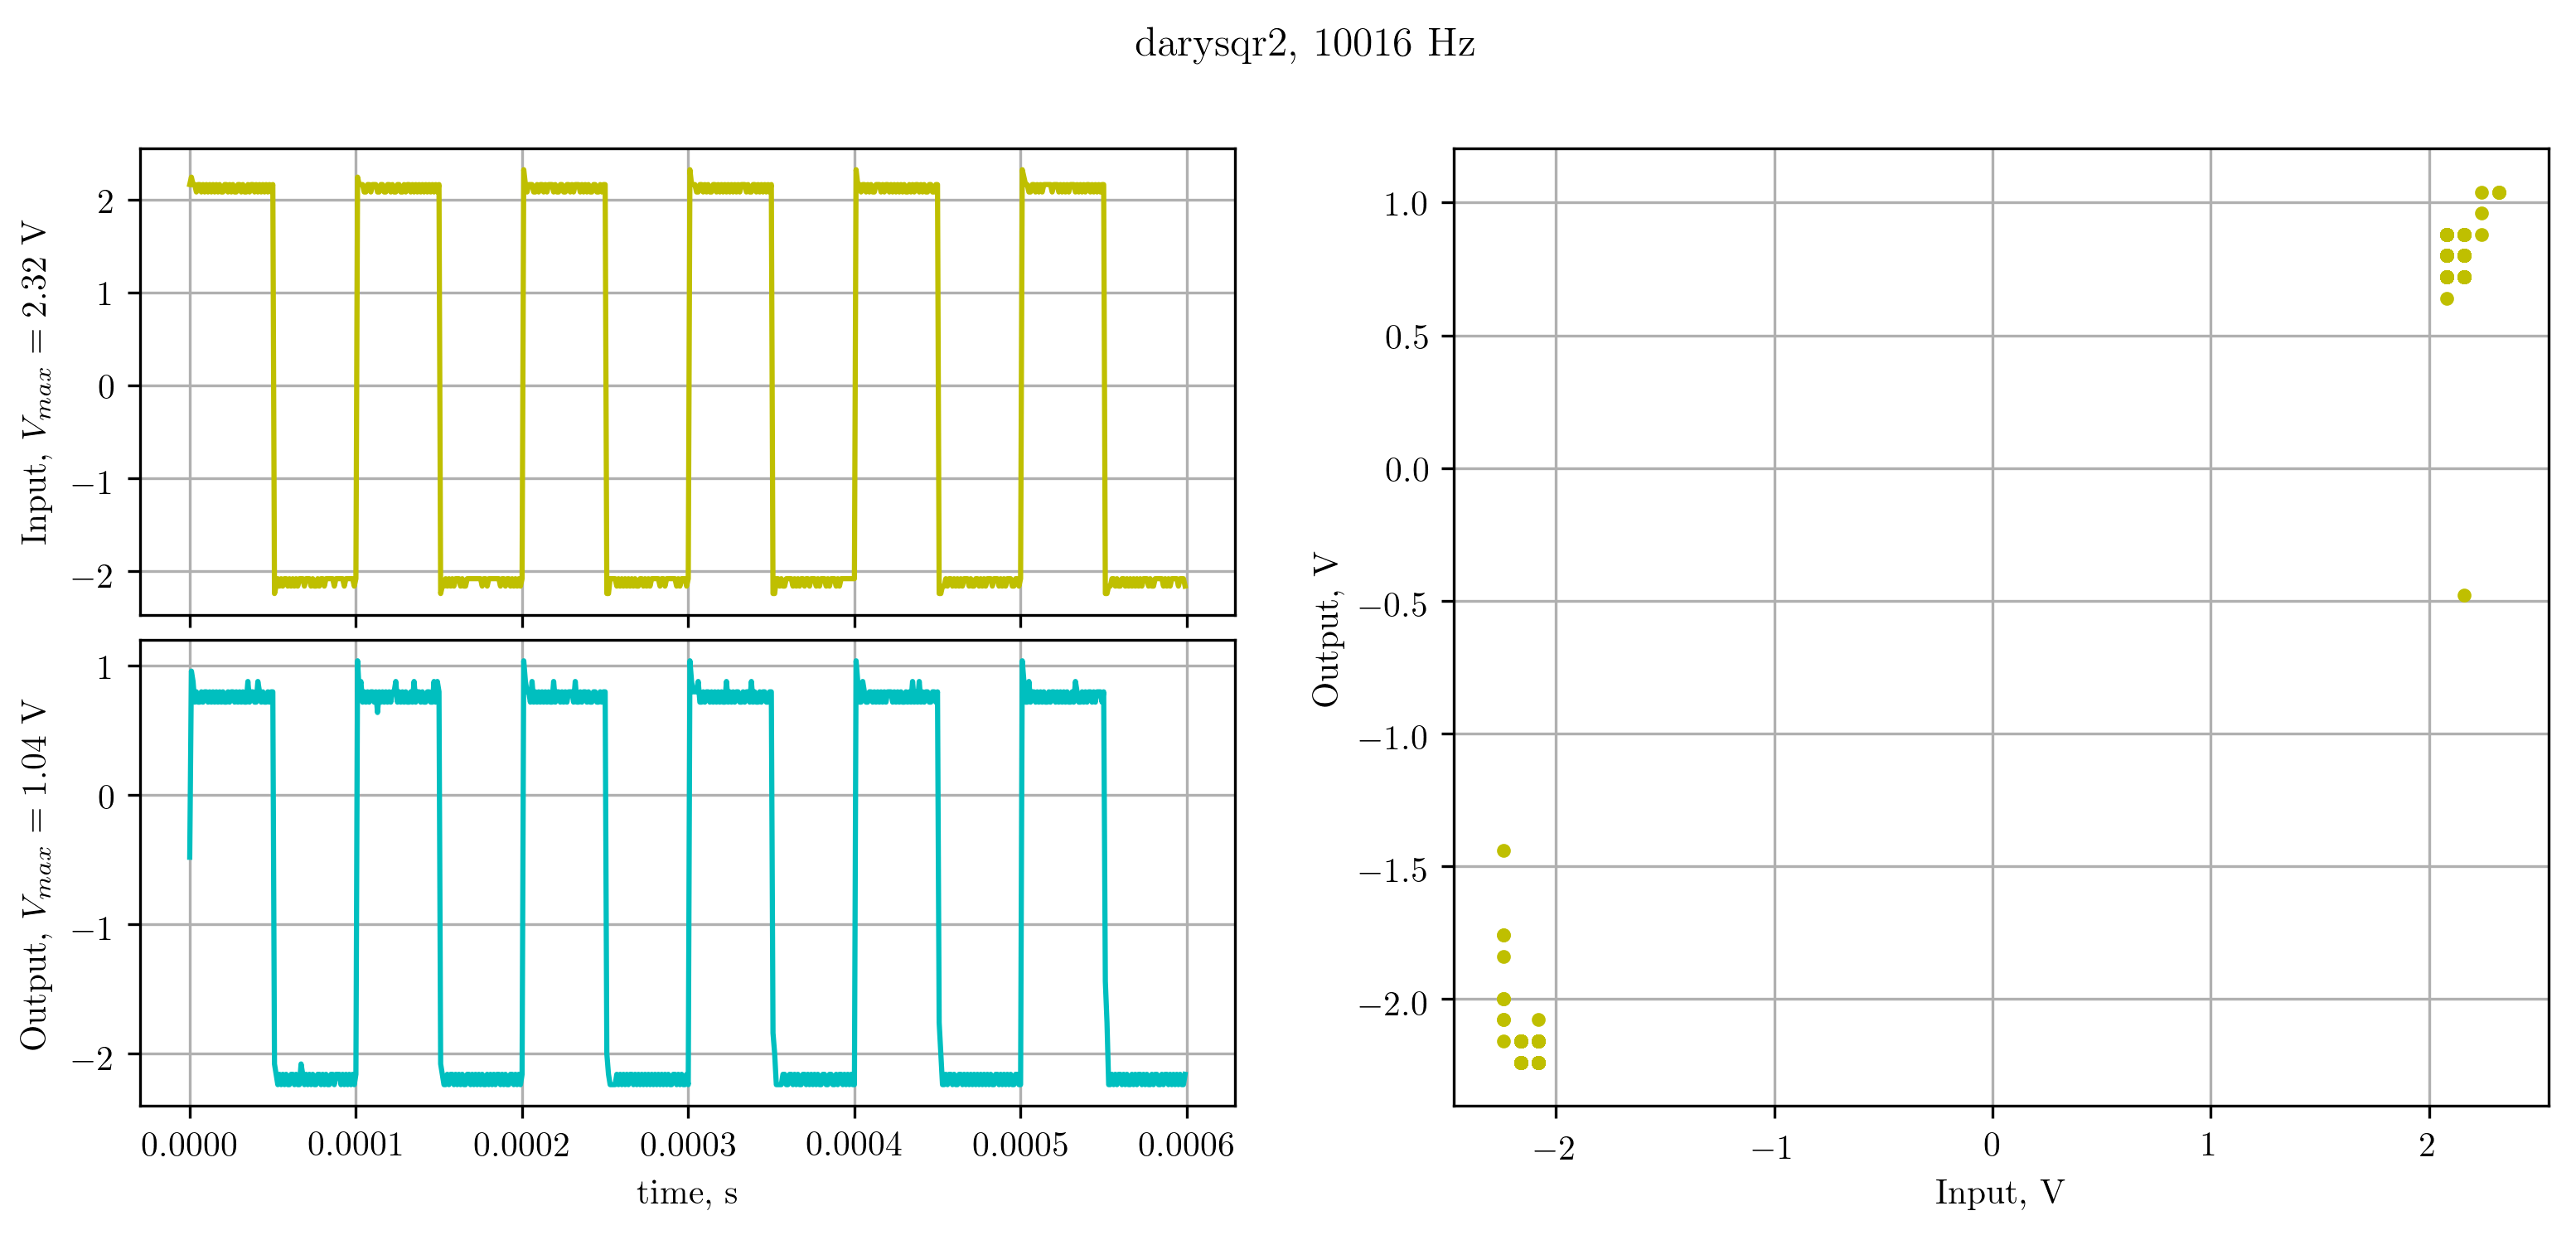

Values plotted in this chart, from the file beside it:
X, CH1, CH2, 
Second, Volt, Volt, 
-3.00000e-04, 2.16e+00, -4.80e-01, 
-2.99000e-04, 2.24e+00, 9.60e-01, 
-2.98000e-04, 2.16e+00, 8.80e-01, 
-2.97000e-04, 2.16e+00, 7.20e-01, 
-2.96000e-04, 2.08e+00, 8.00e-01, 
-2.95000e-04, 2.16e+00, 7.20e-01, 
-2.94000e-04, 2.16e+00, 7.20e-01, 
-2.93000e-04, 2.08e+00, 8.00e-01, 
-2.92000e-04, 2.16e+00, 7.20e-01, 
-2.91000e-04, 2.08e+00, 8.00e-01, 
-2.90000e-04, 2.16e+00, 8.00e-01, 
-2.89000e-04, 2.08e+00, 7.20e-01, 
-2.88000e-04, 2.16e+00, 8.00e-01, 
-2.87000e-04, 2.08e+00, 7.20e-01, 
-2.86000e-04, 2.16e+00, 8.00e-01, 
-2.85000e-04, 2.08e+00, 7.20e-01, 
-2.84000e-04, 2.16e+00, 8.00e-01, 
-2.83000e-04, 2.08e+00, 7.20e-01, 
-2.82000e-04, 2.16e+00, 8.00e-01, 
-2.81000e-04, 2.08e+00, 7.20e-01, 
-2.80000e-04, 2.08e+00, 8.00e-01, 
-2.79000e-04, 2.16e+00, 7.20e-01, 
-2.78000e-04, 2.16e+00, 7.20e-01, 
-2.77000e-04, 2.08e+00, 8.00e-01, 
-2.76000e-04, 2.16e+00, 7.20e-01, 
-2.75000e-04, 2.08e+00, 8.00e-01, 
-2.74000e-04, 2.16e+00, 8.00e-01, 
-2.73000e-04, 2.08e+00, 7.20e-01, 
-2.72000e-04, 2.08e+00, 8.00e-01, 
-2.71000e-04, 2.16e+00, 7.20e-01, 
-2.70000e-04, 2.16e+00, 8.00e-01, 
-2.69000e-04, 2.08e+00, 7.20e-01, 
-2.68000e-04, 2.16e+00, 8.00e-01, 
-2.67000e-04, 2.08e+00, 7.20e-01, 
-2.66000e-04, 2.08e+00, 7.20e-01, 
-2.65000e-04, 2.16e+00, 8.80e-01, 
-2.64000e-04, 2.08e+00, 7.20e-01, 
-2.63000e-04, 2.16e+00, 8.00e-01, 
-2.62000e-04, 2.16e+00, 8.00e-01, 
-2.61000e-04, 2.08e+00, 7.20e-01, 
-2.60000e-04, 2.16e+00, 7.20e-01, 
-2.59000e-04, 2.08e+00, 8.80e-01, 
-2.58000e-04, 2.16e+00, 8.00e-01, 
-2.57000e-04, 2.08e+00, 7.20e-01, 
-2.56000e-04, 2.16e+00, 8.00e-01, 
-2.55000e-04, 2.08e+00, 7.20e-01, 
-2.54000e-04, 2.16e+00, 7.20e-01, 
-2.53000e-04, 2.08e+00, 8.00e-01, 
-2.52000e-04, 2.16e+00, 7.20e-01, 
-2.51000e-04, 2.08e+00, 8.00e-01, 
-2.50000e-04, 2.16e+00, 8.00e-01, 
-2.49000e-04, -2.24e+00, -2.08e+00, 
-2.48000e-04, -2.16e+00, -2.16e+00, 
-2.47000e-04, -2.08e+00, -2.24e+00, 
-2.46000e-04, -2.16e+00, -2.16e+00, 
-2.45000e-04, -2.08e+00, -2.24e+00, 
-2.44000e-04, -2.16e+00, -2.16e+00, 
-2.43000e-04, -2.08e+00, -2.24e+00, 
-2.42000e-04, -2.08e+00, -2.16e+00, 
... 541 more rows
